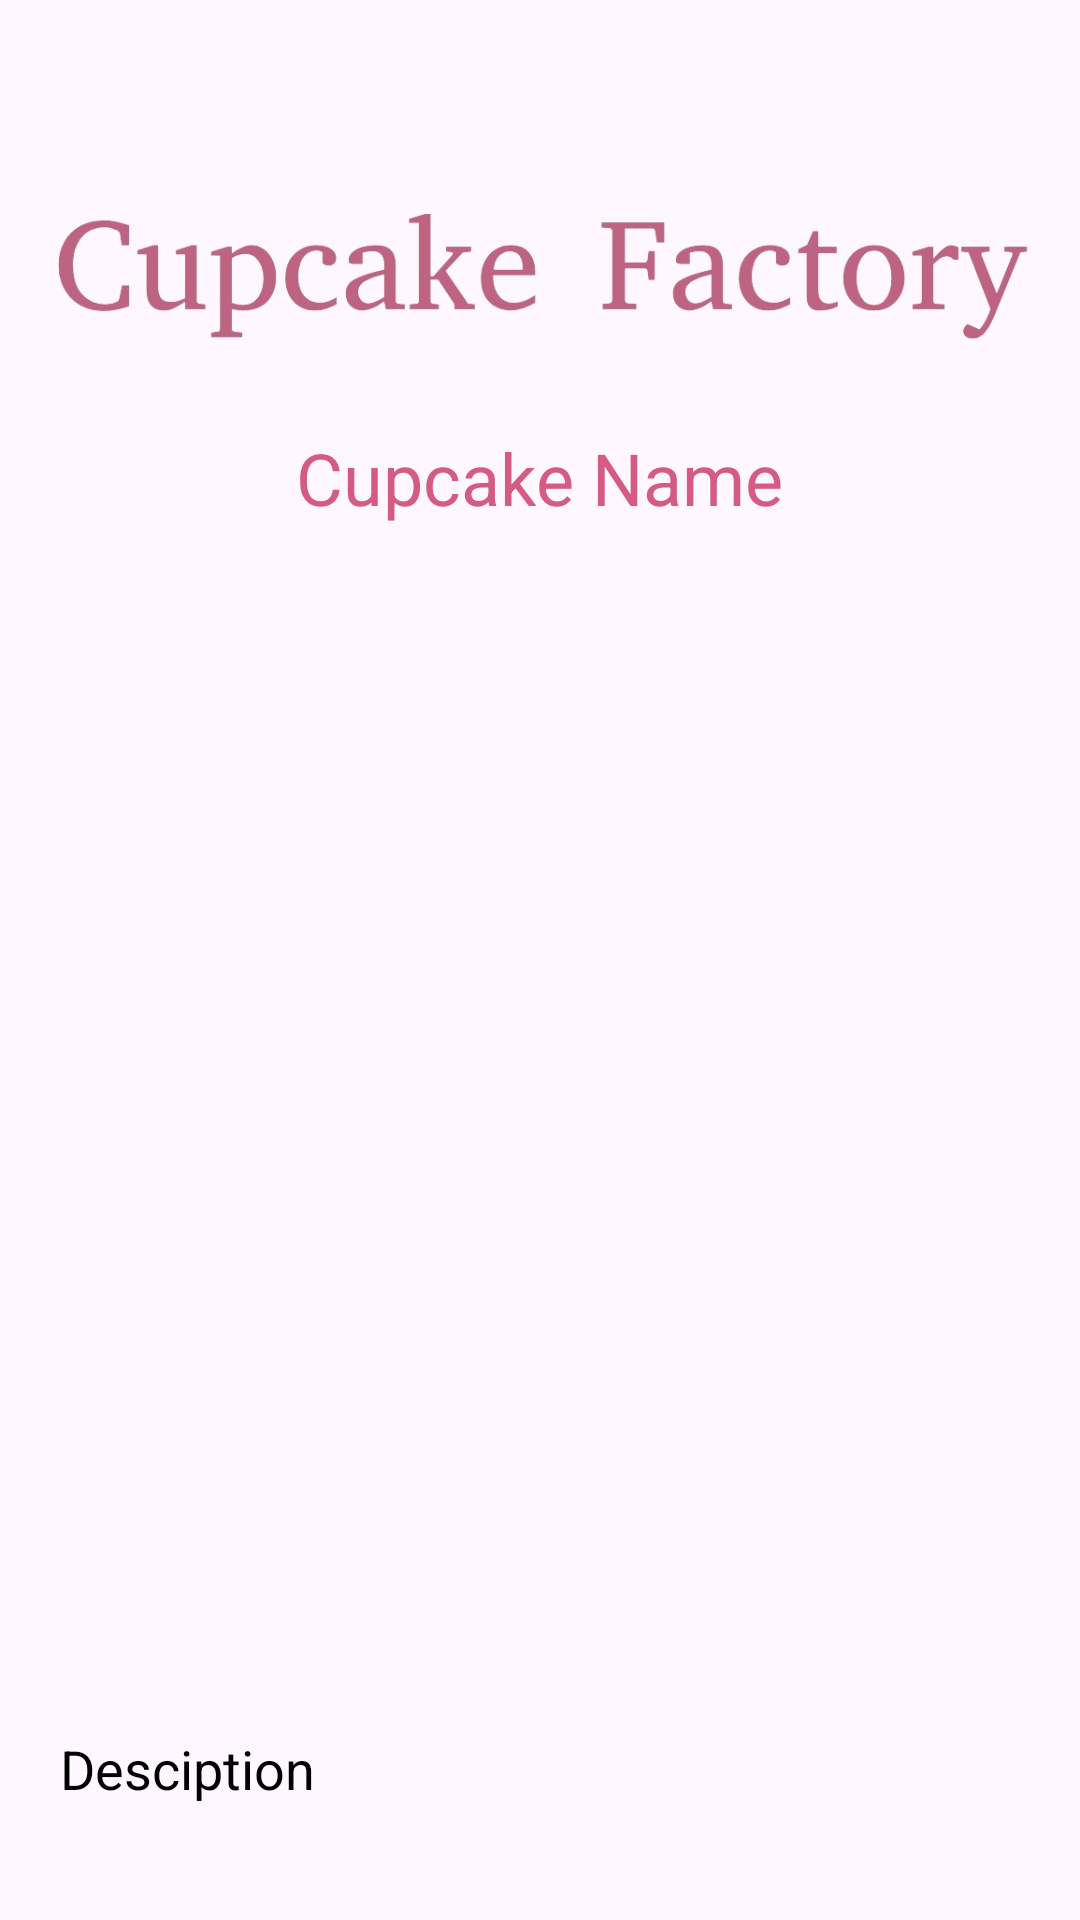

Here is an Android app screen rendered from its layout file. Give the layout XML and the strings, colors and styles it references.
<!-- AndroidManifest.xml: application theme Theme.Cupcake_Factory -->
<!-- res/layout/activity_cupcake_details.xml -->
<LinearLayout
    xmlns:android="http://schemas.android.com/apk/res/android"
    xmlns:app="http://schemas.android.com/apk/res-auto"
    xmlns:tools="http://schemas.android.com/tools"
    android:layout_width="match_parent"
    android:layout_height="match_parent"
    android:orientation="vertical"
    tools:context=".cupcakeDetailsActivity">

    <ImageView
        android:id="@+id/imageView8"
        android:layout_width="wrap_content"
        android:layout_height="73dp"
        android:layout_marginTop="56dp"
        app:srcCompat="@drawable/logo"
        android:layout_gravity="center"/>

    <TextView
        android:layout_width="wrap_content"
        android:layout_height="wrap_content"
        android:id="@+id/cupcakeName"
        android:text="Cupcake Name"
        android:layout_marginTop="14dp"
        android:textSize="24sp"
        android:layout_gravity="center"
        android:layout_marginBottom="12dp"
        android:textColor="@color/main_color"/>

    <ImageView
        android:id="@+id/cupcakeImage"
        android:layout_width="match_parent"
        android:layout_height="360dp"
        android:layout_gravity="center"
        android:padding="8dp"
        android:scaleType="fitXY" />

    <TextView
        android:layout_width="match_parent"
        android:layout_height="wrap_content"
        android:layout_marginTop="10dp"
        android:padding="20dp"
        android:text="Desciption"
        android:layout_gravity="center"
        android:id="@+id/cupcakeDesc"
        android:textSize="18sp"
        android:textColor="@color/black"/>

    <TextView
        android:layout_width="match_parent"
        android:layout_height="wrap_content"
        android:layout_marginTop="10dp"
        android:padding="20dp"
        android:text="Price"
        android:layout_gravity="center"
        android:id="@+id/cupcakePrice"
        android:textSize="18sp"
        android:textColor="@color/black"/>

    <LinearLayout
        android:id="@+id/linearLayoutMenu"
        android:layout_width="376dp"
        android:layout_height="wrap_content"
        android:layout_margin="20dp"
        android:layout_marginBottom="56dp"
        android:background="@drawable/solid_border_main"
        android:elevation="5dp"
        android:orientation="horizontal"
        android:padding="8dp"
        app:cardCornerRadius="30dp"
        app:layout_constraintBottom_toBottomOf="parent"
        app:layout_constraintEnd_toEndOf="parent"
        app:layout_constraintHorizontal_bias="0.333"
        app:layout_constraintStart_toStartOf="parent">

        <ImageButton
            android:id="@+id/ibtnCHome"
            android:layout_width="wrap_content"
            android:layout_height="wrap_content"
            android:layout_marginStart="10dp"
            android:layout_marginEnd="20dp"
            android:layout_weight="1"
            android:background="@drawable/solid_border_background"
            app:srcCompat="@drawable/home_active" />

        <ImageButton
            android:id="@+id/ibtnCCart"
            android:layout_width="wrap_content"
            android:layout_height="wrap_content"
            android:layout_weight="1"
            android:background="@color/main_color"
            app:srcCompat="@drawable/cart_inactive" />

        <ImageButton
            android:id="@+id/ibtnCOrders"
            android:layout_width="wrap_content"
            android:layout_height="wrap_content"
            android:layout_weight="1"
            android:background="@color/main_color"
            app:srcCompat="@drawable/orders_inactive" />

        <ImageButton
            android:id="@+id/ibtnCAccount"
            android:layout_width="20dp"
            android:layout_height="wrap_content"
            android:layout_weight="1"
            android:background="@color/main_color"
            app:srcCompat="@drawable/account_inactive" />
    </LinearLayout>
</LinearLayout>
<!-- resources referenced by this layout -->
<resources>
  <color name="black">#FF000000</color>
  <color name="main_color">#D45B81</color>
  <!-- drawable cart_inactive (drawable) -->
  <vector android:height="24dp" android:tint="#E2E2E2"
      android:viewportHeight="24" android:viewportWidth="24"
      android:width="24dp" xmlns:android="http://schemas.android.com/apk/res/android">
      <path android:fillColor="@android:color/white" android:pathData="M7,18c-1.1,0 -1.99,0.9 -1.99,2S5.9,22 7,22s2,-0.9 2,-2 -0.9,-2 -2,-2zM1,2v2h2l3.6,7.59 -1.35,2.45c-0.16,0.28 -0.25,0.61 -0.25,0.96 0,1.1 0.9,2 2,2h12v-2L7.42,15c-0.14,0 -0.25,-0.11 -0.25,-0.25l0.03,-0.12 0.9,-1.63h7.45c0.75,0 1.41,-0.41 1.75,-1.03l3.58,-6.49c0.08,-0.14 0.12,-0.31 0.12,-0.48 0,-0.55 -0.45,-1 -1,-1L5.21,4l-0.94,-2L1,2zM17,18c-1.1,0 -1.99,0.9 -1.99,2s0.89,2 1.99,2 2,-0.9 2,-2 -0.9,-2 -2,-2z"/>
  </vector>
  <!-- drawable home_active (drawable) -->
  <vector android:height="24dp" android:tint="#D45B81"
      android:viewportHeight="24" android:viewportWidth="24"
      android:width="24dp" xmlns:android="http://schemas.android.com/apk/res/android">
      <path android:fillColor="@android:color/white" android:pathData="M10,20v-6h4v6h5v-8h3L12,3 2,12h3v8z"/>
  </vector>
  <!-- drawable logo: png bitmap (drawable, 85776 bytes) -->
  <!-- drawable orders_inactive (drawable) -->
  <vector android:autoMirrored="true" android:height="24dp"
      android:tint="#E2E2E2" android:viewportHeight="24"
      android:viewportWidth="24" android:width="24dp" xmlns:android="http://schemas.android.com/apk/res/android">
      <path android:fillColor="@android:color/white" android:pathData="M4,6L2,6v14c0,1.1 0.9,2 2,2h14v-2L4,20L4,6zM20,2L8,2c-1.1,0 -2,0.9 -2,2v12c0,1.1 0.9,2 2,2h12c1.1,0 2,-0.9 2,-2L22,4c0,-1.1 -0.9,-2 -2,-2zM19,11L9,11L9,9h10v2zM15,15L9,15v-2h6v2zM19,7L9,7L9,5h10v2z"/>
  </vector>
  <!-- drawable solid_border_background (drawable) -->
  <?xml version="1.0" encoding="utf-8"?>
  <shape xmlns:android="http://schemas.android.com/apk/res/android"
      android:shape="rectangle">
      <solid
          android:color="@color/background_color"/>
      <stroke
          android:width="2dp"
          android:color="@color/background_color"/>
      <corners
          android:radius="200dp"/>
  </shape>
  <!-- drawable solid_border_main (drawable) -->
  <?xml version="1.0" encoding="utf-8"?>
  <shape xmlns:android="http://schemas.android.com/apk/res/android"
      android:shape="rectangle">
      <solid
          android:color="@color/main_color"/>
      <stroke
          android:width="2dp"
          android:color="@color/main_color"/>
      <corners
          android:radius="30dp"/>
  </shape>
  <style name="Theme.Cupcake_Factory" parent="Base.Theme.Cupcake_Factory" />
  <color name="background_color">#FCF4F6</color>
  <style name="Base.Theme.Cupcake_Factory" parent="Theme.Material3.DayNight.NoActionBar">
          
          
      </style>
</resources>
